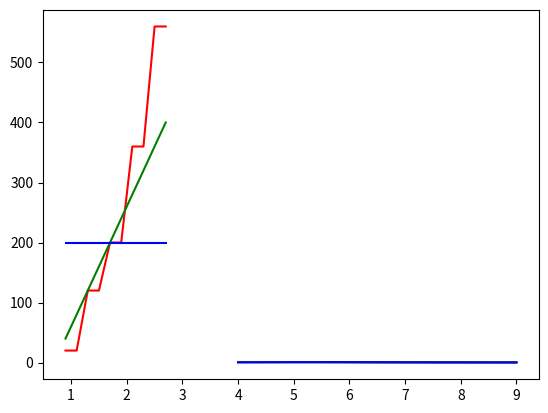

Write Python code to recreate this figure.
import numpy as np
import matplotlib.pyplot as plt
import math
import scipy.stats 
from math import e
#2* e** (-0.2*x)
def conv_c1(x):
    return 1.4* e** (-0.1*x)

def conv_c2(x):
    return 0.1 + 6* e** (-0.6*x)
    
def conv_c3(x):
    return 4.5* e** (-0.45*x)

def conv_c5(x):
    if x < 6.0:
        return 0.8*e**(-0.5*((x-5.5)**2))
    else:
        return 20 * (e**(-0.557*x))


x = np.linspace(4.0, 9.0)
#x = np.arange(4.0, 9.0, 0.5)


plt.xlabel = ("Price")
plt.ylabel = ("Conversion rate")
plt.plot(x, conv_c1(x), 'r')
plt.plot(x, conv_c2(x), 'g')
#plt.plot(x, conv_c3(x), 'b')
y = [conv_c5(a) for a in x]
plt.plot(x,  y, 'b')
#plt.legend(["TS"])
plt.show()

bids = [0.9,1.1,1.3,1.5,1.7,1.9,2.1,2.3,2.5,2.7]
bid_modifiers_c1 = [0.05, 0.05, 0.3, 0.3, 0.5, 0.5, 0.9, 0.9, 1.4, 1.4]
bid_modifiers_c2 = [0.1, 0.2, 0.3, 0.4, 0.5, 0.6, 0.7, 0.8, 0.9, 1.0]
bid_modifiers_c3 = [0.5, 0.5, 0.5, 0.5, 0.5, 0.5, 0.5, 0.5, 0.5, 0.5]
def delta(modifier): return 200*(modifier*2)

plt.plot(bids, [delta(i) for i in bid_modifiers_c1], 'r')
plt.plot(bids, [delta(i) for i in bid_modifiers_c2], 'g')
plt.plot(bids, [delta(i) for i in bid_modifiers_c3], 'b')
#plt.legend(["TS"])
plt.show()
